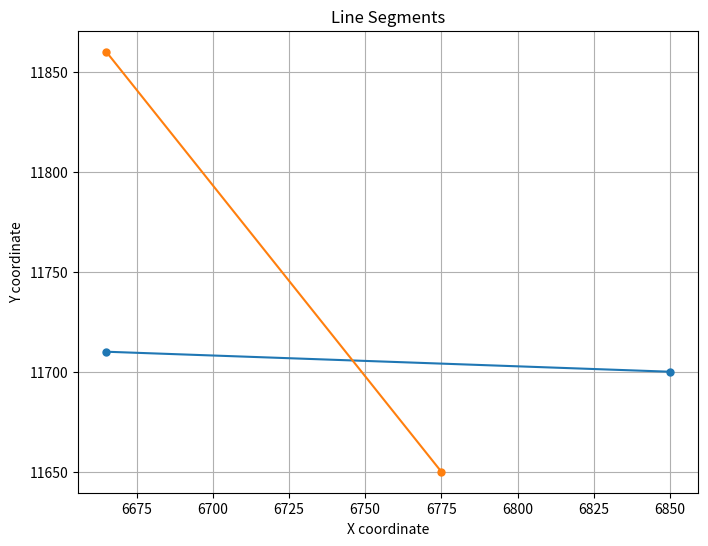

The script that saved this image:
import matplotlib.pyplot as plt

# List of pairs of coordinates, where each pair is a line segment
# Each element is ((x1, y1), (x2, y2))
line_segments = [
    ((6850.000000, 11700.000000), (6665.000000, 11710.000000)),
    ((6665.000000, 11860.000000), (6775.000000, 11650.000000)),
]

# Create a plot
plt.figure(figsize=(8, 6))

# Plot each line segment
for segment in line_segments:
    start_point, end_point = segment
    x_values = [start_point[0], end_point[0]]
    y_values = [start_point[1], end_point[1]]

    plt.plot(x_values, y_values, marker='o', linestyle='-', markersize=5)  # 'o' for circle markers

# Add titles and labels
plt.title('Line Segments')
plt.xlabel('X coordinate')
plt.ylabel('Y coordinate')
plt.grid(True)  # Optionally add a grid

# Show the plot
plt.show()
